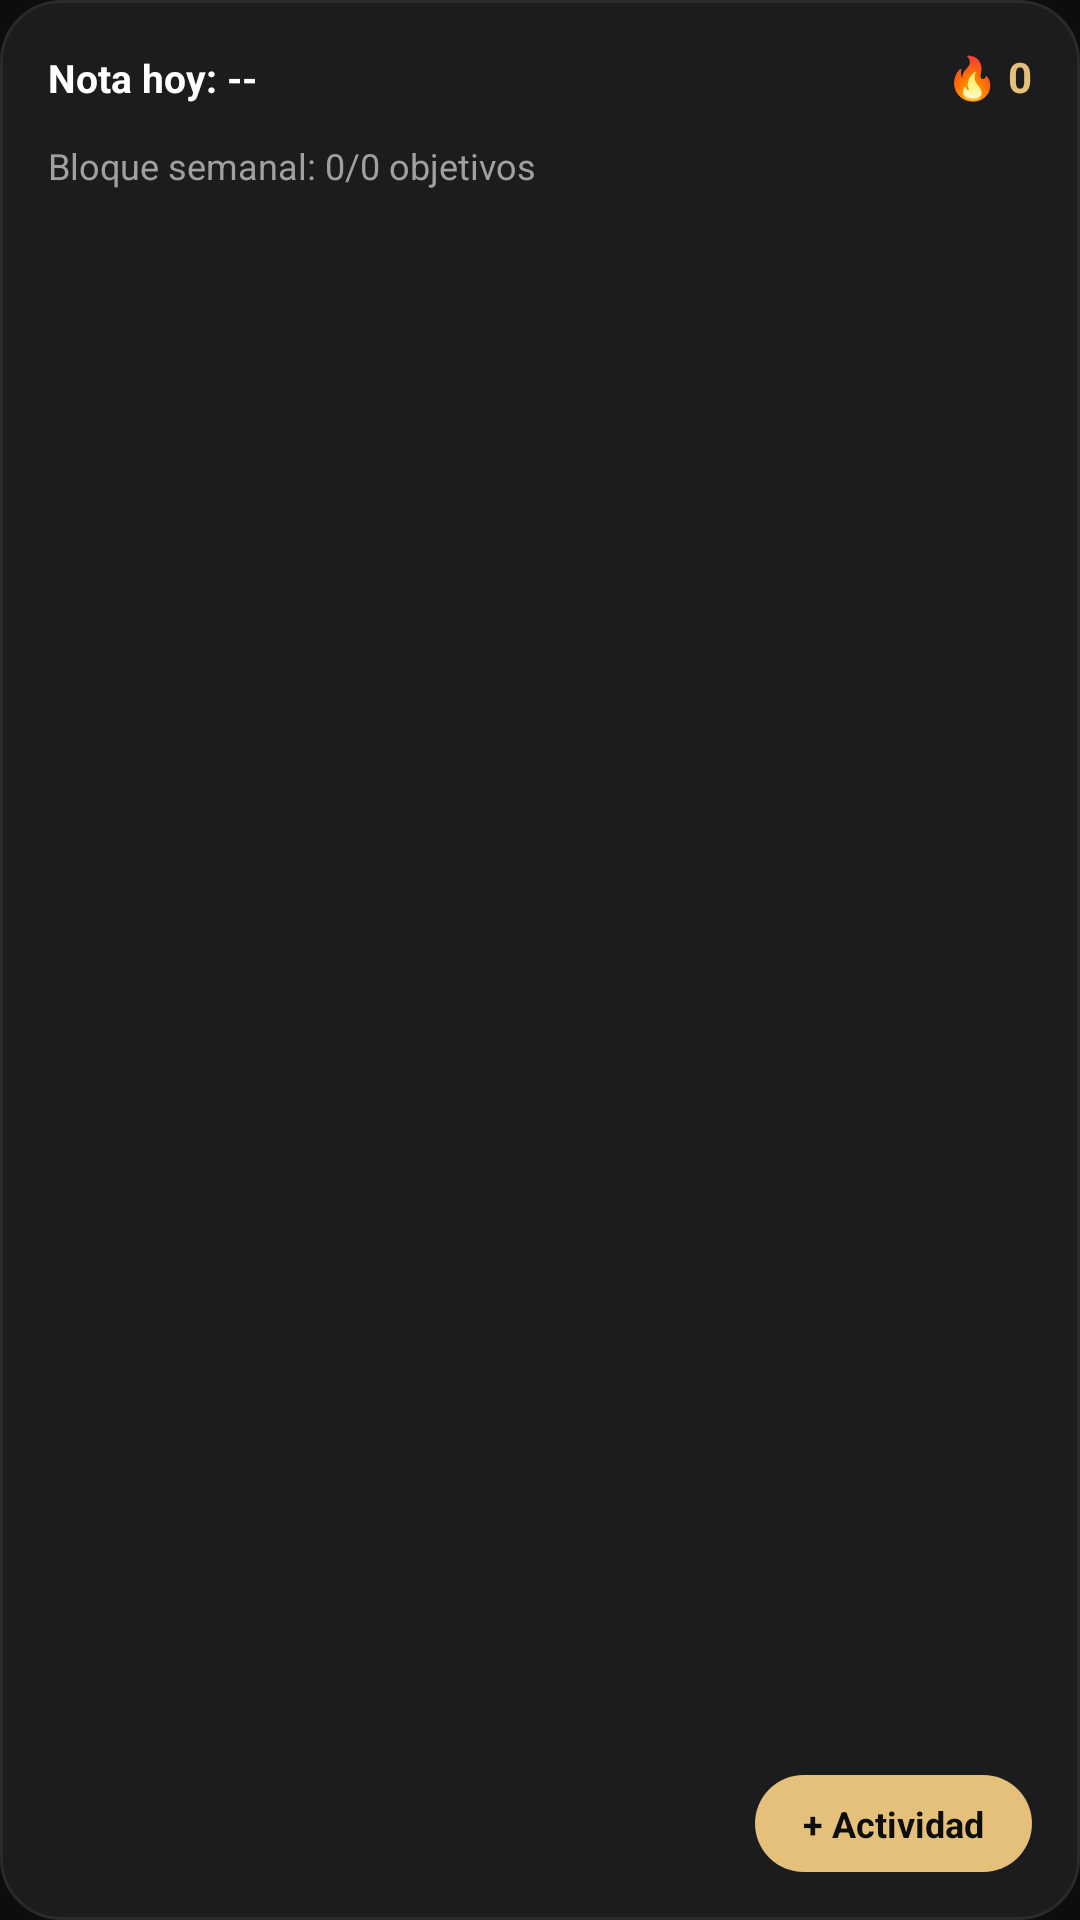

Here is an Android app screen rendered from its layout file. Give the layout XML and the strings, colors and styles it references.
<!-- AndroidManifest.xml: application theme Theme.Tioro -->
<!-- res/layout/widget_tioro.xml -->
<?xml version="1.0" encoding="utf-8"?>
<RelativeLayout xmlns:android="http://schemas.android.com/apk/res/android"
    android:id="@+id/widget_container"
    android:layout_width="match_parent"
    android:layout_height="match_parent"
    android:background="@drawable/widget_background"
    android:padding="16dp">

    
    <LinearLayout
        android:id="@+id/top_row"
        android:layout_width="match_parent"
        android:layout_height="wrap_content"
        android:orientation="horizontal"
        android:layout_alignParentTop="true">

        <TextView
            android:id="@+id/widget_score_text"
            android:layout_width="0dp"
            android:layout_height="wrap_content"
            android:layout_weight="1"
            android:text="Nota hoy: --"
            android:textColor="#FFFFFF"
            android:textSize="13sp"
            android:textStyle="bold" />

        <TextView
            android:id="@+id/widget_streak_text"
            android:layout_width="wrap_content"
            android:layout_height="wrap_content"
            android:text="🔥 0"
            android:textColor="#E5C07B"
            android:textSize="14sp"
            android:textStyle="bold" />
    </LinearLayout>

    
    <TextView
        android:id="@+id/widget_block_text"
        android:layout_width="match_parent"
        android:layout_height="wrap_content"
        android:layout_below="@id/top_row"
        android:layout_marginTop="12dp"
        android:text="Bloque semanal: 0/0 objetivos"
        android:textColor="#A0A0A0"
        android:textSize="12sp" />

    
    <TextView
        android:id="@+id/widget_add_button"
        android:layout_width="wrap_content"
        android:layout_height="wrap_content"
        android:layout_alignParentBottom="true"
        android:layout_alignParentEnd="true"
        android:layout_marginTop="12dp"
        android:background="@drawable/widget_button_background"
        android:paddingHorizontal="16dp"
        android:paddingVertical="8dp"
        android:text="+ Actividad"
        android:textColor="#0D0D0D"
        android:textSize="12sp"
        android:textStyle="bold" />

</RelativeLayout>
<!-- resources referenced by this layout -->
<resources>
  <!-- drawable widget_background (drawable) -->
  <?xml version="1.0" encoding="utf-8"?>
  <shape xmlns:android="http://schemas.android.com/apk/res/android"
      android:shape="rectangle">
      <solid android:color="#1C1C1E" />
      <corners android:radius="20dp" />
      <stroke
          android:width="1dp"
          android:color="#2A2A2A" />
  </shape>
  <!-- drawable widget_button_background (drawable) -->
  <?xml version="1.0" encoding="utf-8"?>
  <shape xmlns:android="http://schemas.android.com/apk/res/android"
      android:shape="rectangle">
      <solid android:color="#E5C07B" />
      <corners android:radius="50dp" />
  </shape>
  <style name="Theme.Tioro" parent="android:Theme.Material.Light.NoActionBar">
          <item name="android:windowBackground">#0D0D0D</item>
      </style>
</resources>
